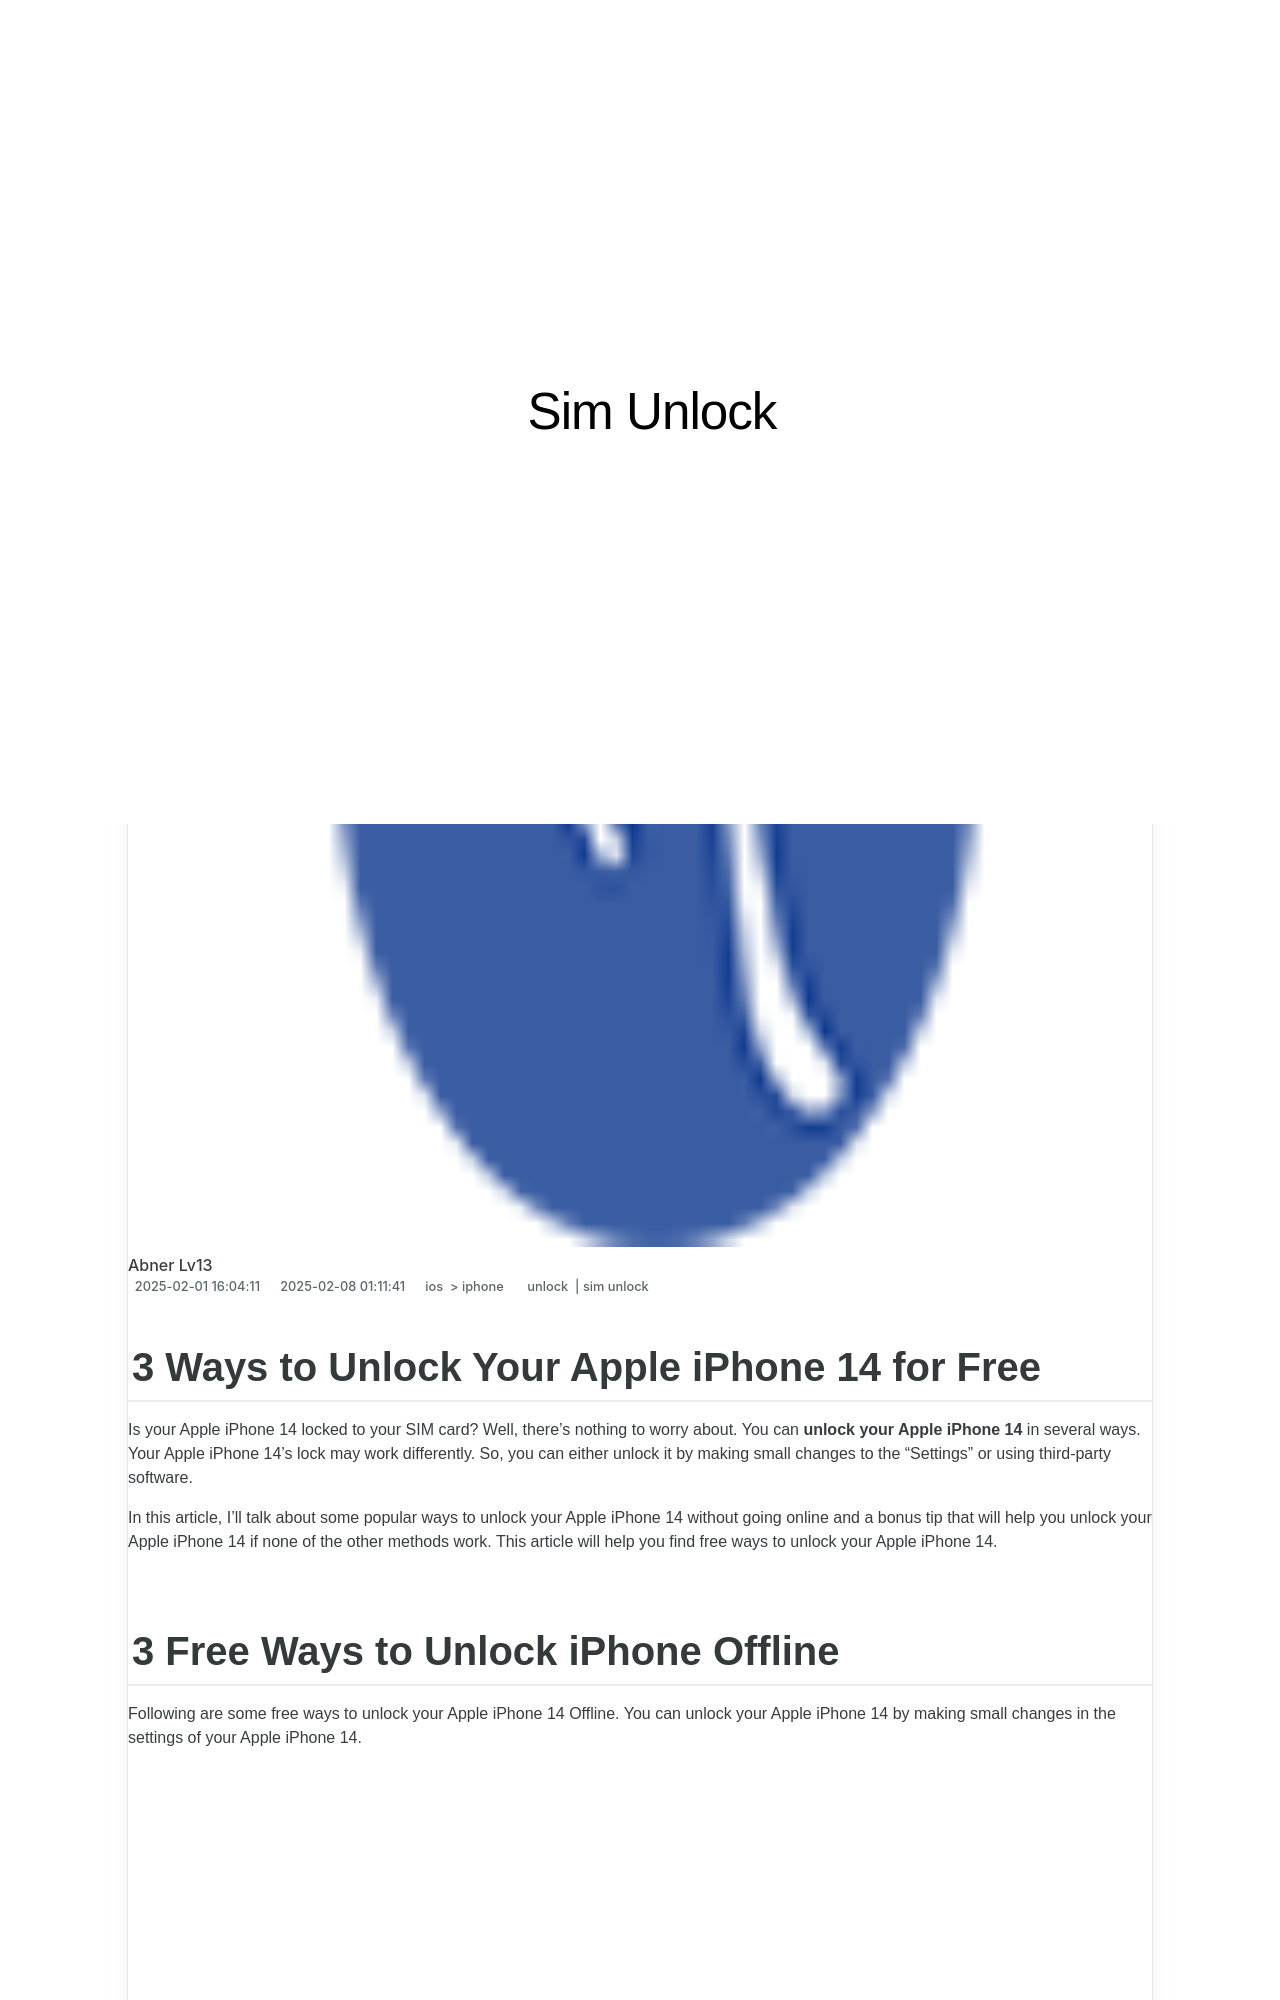

repository: techidaily/site-sim-unlock · page: 3-ways-to-unlock-your-iphone-14-for-free-by-drfone-ios/index.html · generator: jekyll

---
title: 3 Ways to Unlock Your iPhone 14 for Free
date: 2025-02-01T16:04:11.580Z
updated: 2025-02-08T01:11:41.283Z
tags: 
  - unlock
  - sim unlock
categories:
  - ios
  - iphone
description: This article describes 3 Ways to Unlock Your iPhone 14 for Free
excerpt: This article describes 3 Ways to Unlock Your iPhone 14 for Free
keywords: top free apps on imei check,unlock telstra iphone,unlock iphone,unlock iphone free,how to unlock att iphone,unlock t mobile iphone
thumbnail: https://thmb.techidaily.com/85be9153d8c81024583588a94ed9e00fc880777ac2a8c7cff5efd5d21044d91c.jpg
---

## 3 Ways to Unlock Your Apple iPhone 14 for Free

Is your Apple iPhone 14 locked to your SIM card? Well, there's nothing to worry about. You can **unlock your Apple iPhone 14** in several ways. Your Apple iPhone 14's lock may work differently. So, you can either unlock it by making small changes to the “Settings” or using third-party software.

In this article, I'll talk about some popular ways to unlock your Apple iPhone 14 without going online and a bonus tip that will help you unlock your Apple iPhone 14 if none of the other methods work. This article will help you find free ways to unlock your Apple iPhone 14.

## 3 Free Ways to Unlock iPhone Offline

Following are some free ways to unlock your Apple iPhone 14 Offline. You can unlock your Apple iPhone 14 by making small changes in the settings of your Apple iPhone 14.

<!-- affiliate ads begin -->
<iframe width="560" height="315" src="https://www.youtube.com/embed/c-BHGGIC0zE?si=FzUQKZa-bx8OlKuB" title="YouTube video player" frameborder="0" allow="accelerometer; autoplay; clipboard-write; encrypted-media; gyroscope; picture-in-picture; web-share" referrerpolicy="strict-origin-when-cross-origin" allowfullscreen></iframe>
<!-- affiliate ads end -->
